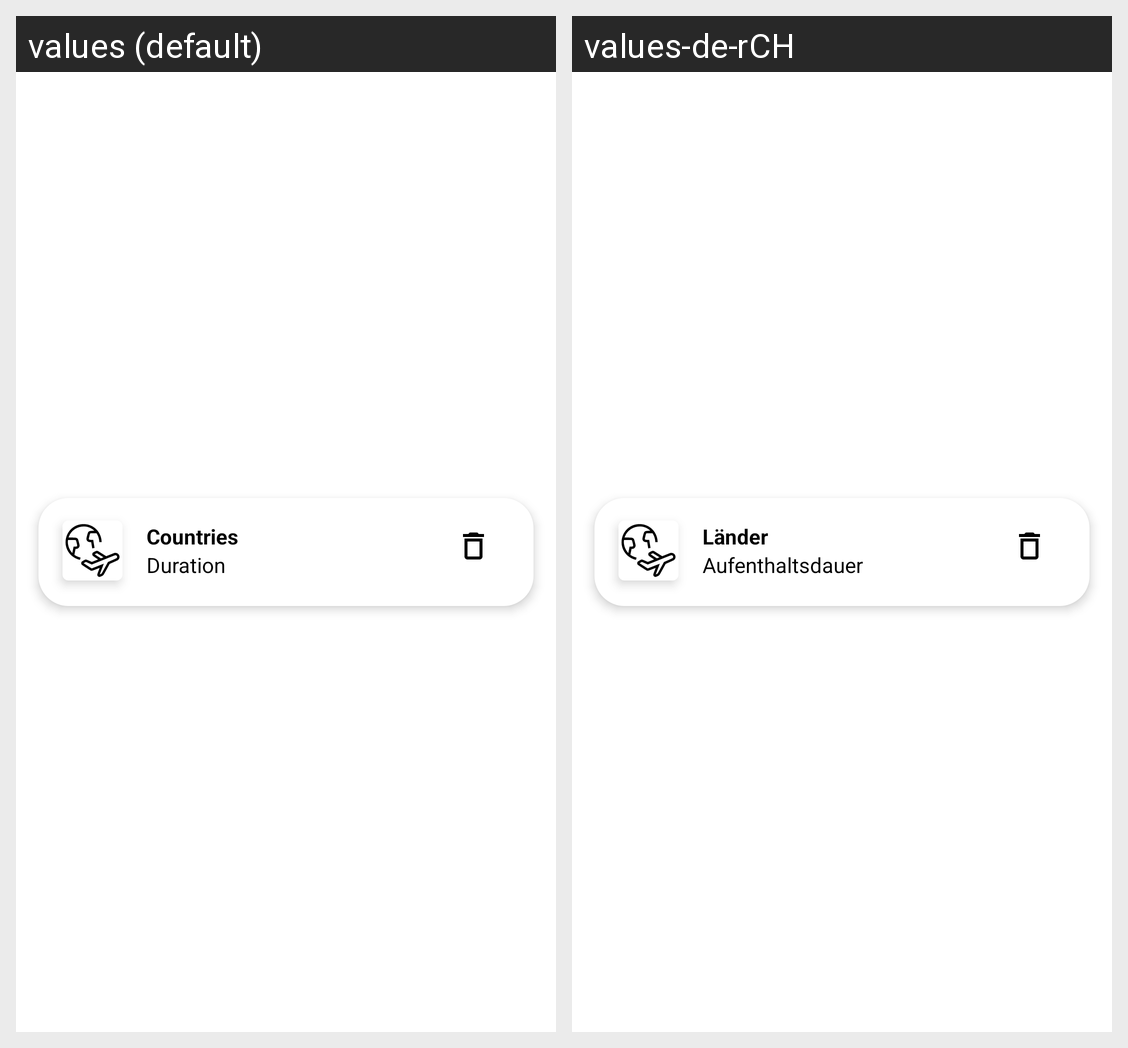

Translations of the strings shown on this Android screen, per locale in the grid:
Android screen res/layout/two_line_list.xml rendered under 2 locales, left to right: values (default), values-de-rCH. Device: Nexus 5 (rendered at 1080×1920; each locale shown at half size, 540×960, under a caption strip naming it); theme Theme.SwiftTravel.
Strings drawn on this screen, with the default value and each locale's value (text and hints the layout hard-codes, and strings that could not be matched under every locale, appear in the picture but are not listed):

countries
  values: Countries
  values-de-rCH: Länder

trip_duration
  values: Duration
  values-de-rCH: Aufenthaltsdauer
